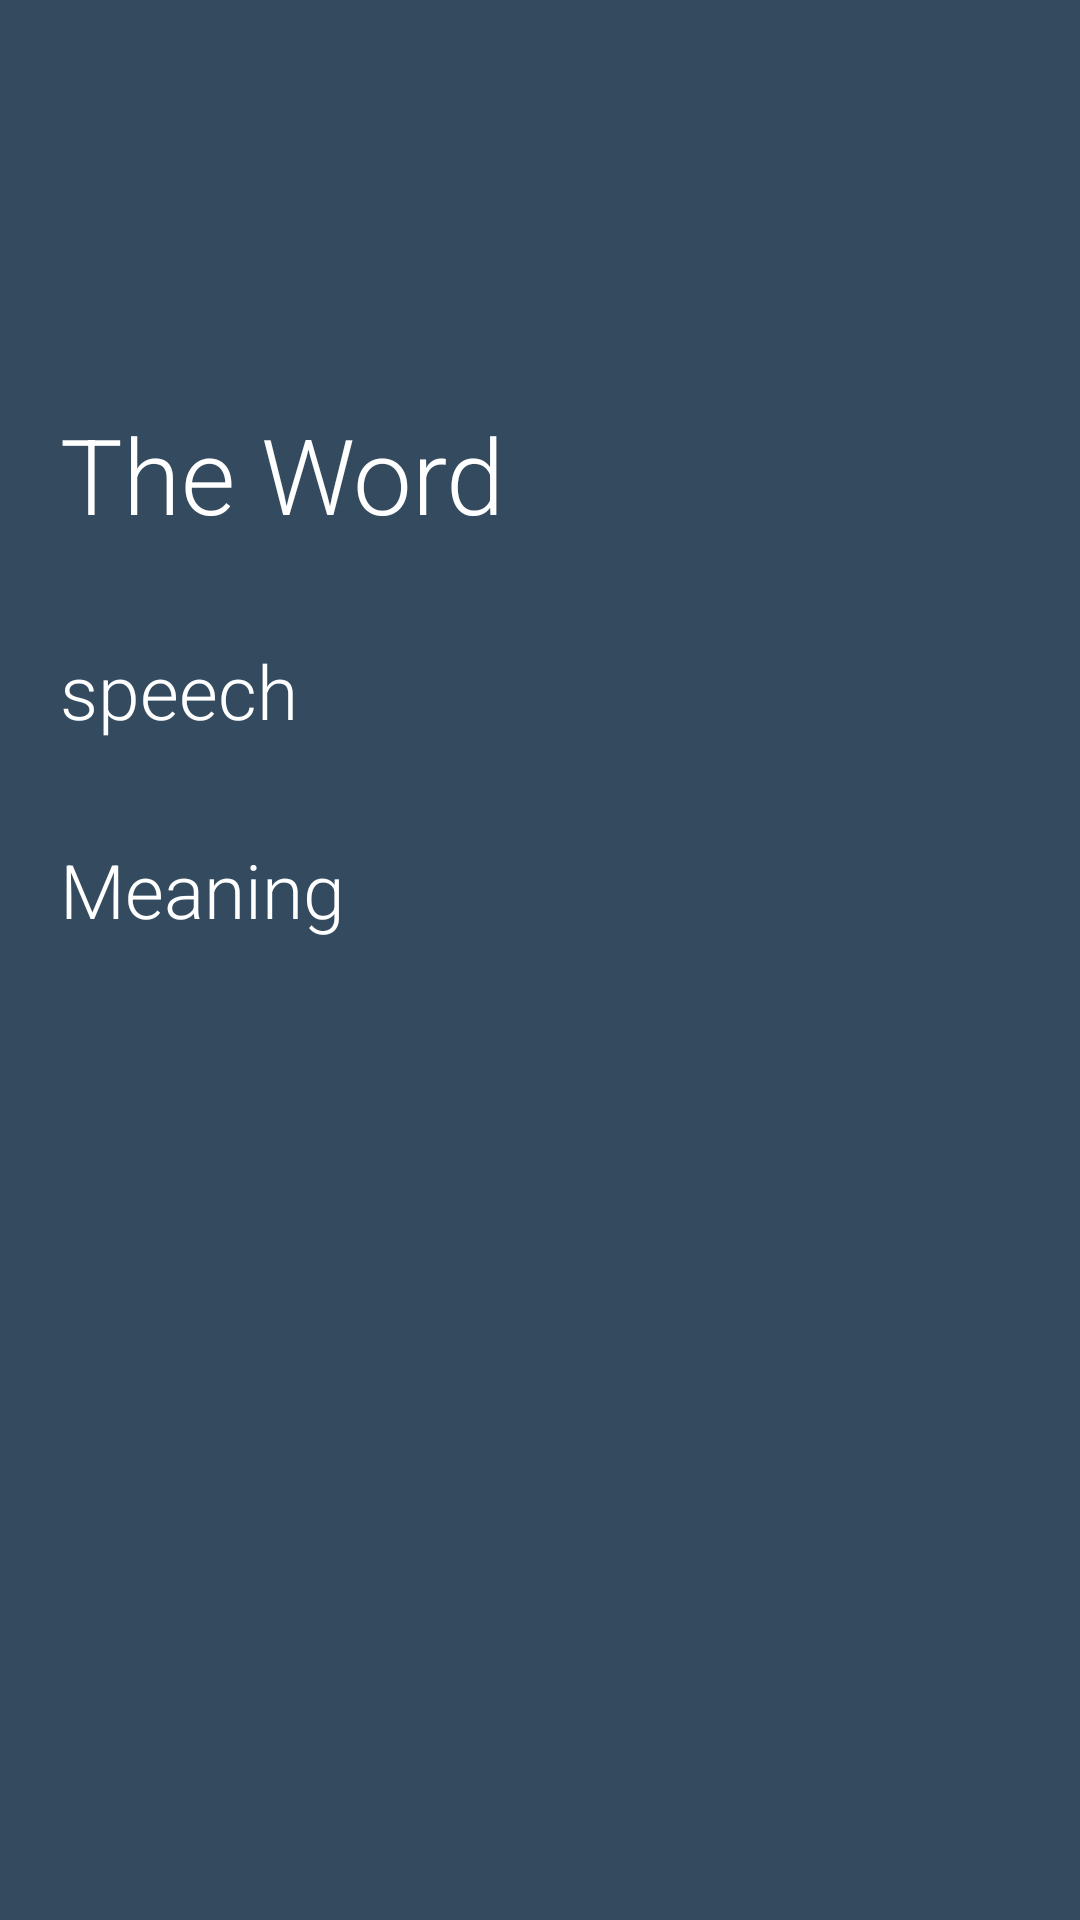

Layout XML and referenced resources for this Android screen:
<!-- AndroidManifest.xml: application theme AppTheme -->
<!-- res/layout/activity_one_meaning.xml -->
<?xml version="1.0" encoding="utf-8"?>
<androidx.constraintlayout.widget.ConstraintLayout xmlns:android="http://schemas.android.com/apk/res/android"
    xmlns:app="http://schemas.android.com/apk/res-auto"
    xmlns:tools="http://schemas.android.com/tools"
    android:layout_width="match_parent"
    android:layout_height="match_parent"
    android:background="#344A5F">

    <TextView
        android:id="@+id/word"
        android:layout_width="wrap_content"
        android:layout_height="wrap_content"
        android:layout_marginLeft="20dp"
        android:fontFamily="sans-serif-light"
        android:text="The Word"
        android:textColor="#FFF"
        android:textSize="35dp"
        app:layout_constraintBottom_toBottomOf="parent"
        app:layout_constraintEnd_toEndOf="parent"
        app:layout_constraintHorizontal_bias="0.0"
        app:layout_constraintStart_toStartOf="parent"
        app:layout_constraintTop_toTopOf="parent"
        app:layout_constraintVertical_bias="0.227" />

    <TextView
        android:id="@+id/speech"
        android:layout_width="wrap_content"
        android:layout_height="wrap_content"
        android:layout_marginTop="32dp"
        android:fontFamily="sans-serif-light"
        android:text="speech"
        android:textColor="#FFF"
        android:textSize="25dp"
        app:layout_constraintEnd_toEndOf="@+id/word"
        app:layout_constraintHorizontal_bias="0.0"
        app:layout_constraintStart_toStartOf="@+id/word"
        app:layout_constraintTop_toBottomOf="@+id/word" />

    <TextView
        android:id="@+id/meaning"
        android:layout_width="320dp"
        android:layout_height="wrap_content"
        android:layout_marginTop="32dp"
        android:autoSizeTextType="uniform"
        android:fontFamily="sans-serif-light"
        android:text="Meaning"
        android:textColor="#FFF"
        android:textSize="25dp"
        app:layout_constraintBottom_toBottomOf="parent"
        app:layout_constraintEnd_toEndOf="parent"
        app:layout_constraintHorizontal_bias="0.0"
        app:layout_constraintStart_toStartOf="@+id/speech"
        app:layout_constraintTop_toBottomOf="@+id/speech"
        app:layout_constraintVertical_bias="0.002" />

</androidx.constraintlayout.widget.ConstraintLayout>
<!-- resources referenced by this layout -->
<resources>
  <style name="AppTheme" parent="Theme.AppCompat.Light.NoActionBar">
          
          <item name="colorPrimary">#344A5F</item>
          <item name="colorPrimaryDark">#344A5F</item>
          <item name="colorAccent">@color/colorAccent</item>
      </style>
  <!-- not gathered from this repository: default colours our renderer supplied (Android Studio template values) -->
  <color name="colorAccent">#FF03DAC5</color>
</resources>
